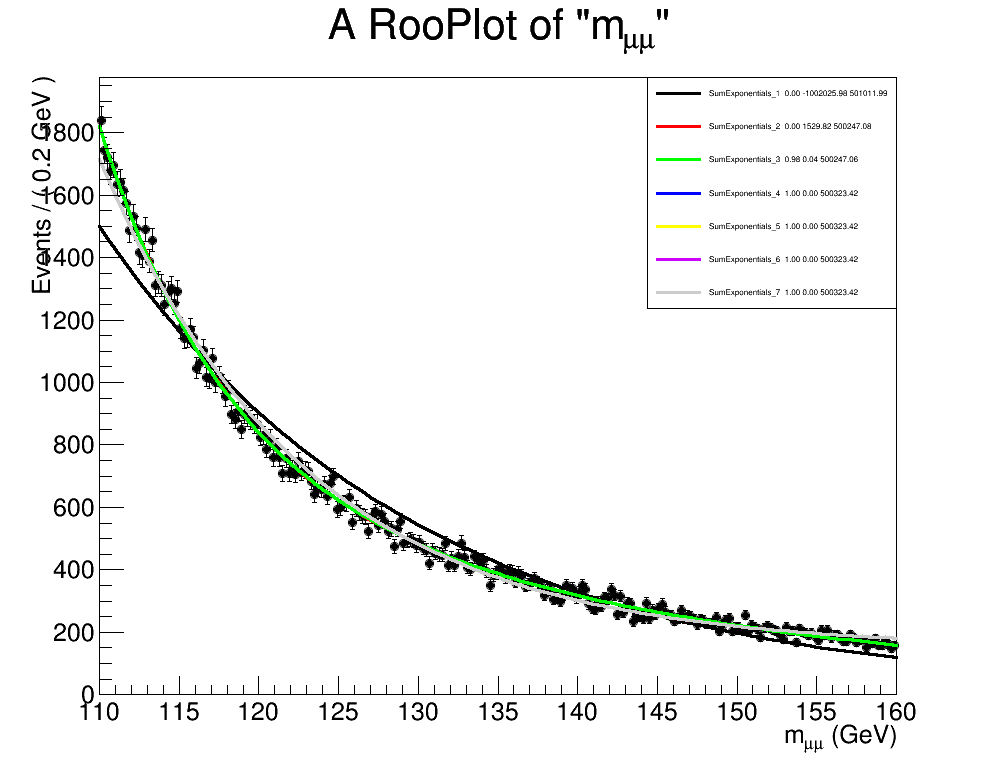

Source data for this figure (header and first rows):
SumExponentials_1, 0.0, -1002025.98444, 501011.992222
SumExponentials_2, 0.0, 1530, 500247
SumExponentials_3, 0.9801, 0.04015, 500247
SumExponentials_4, 1.0, 0.0, 500323
SumExponentials_5, 1.0, 0.0, 500323
SumExponentials_6, 1.0, 0.0, 500323
SumExponentials_7, 1, 1.84690579772e-05, 500323
